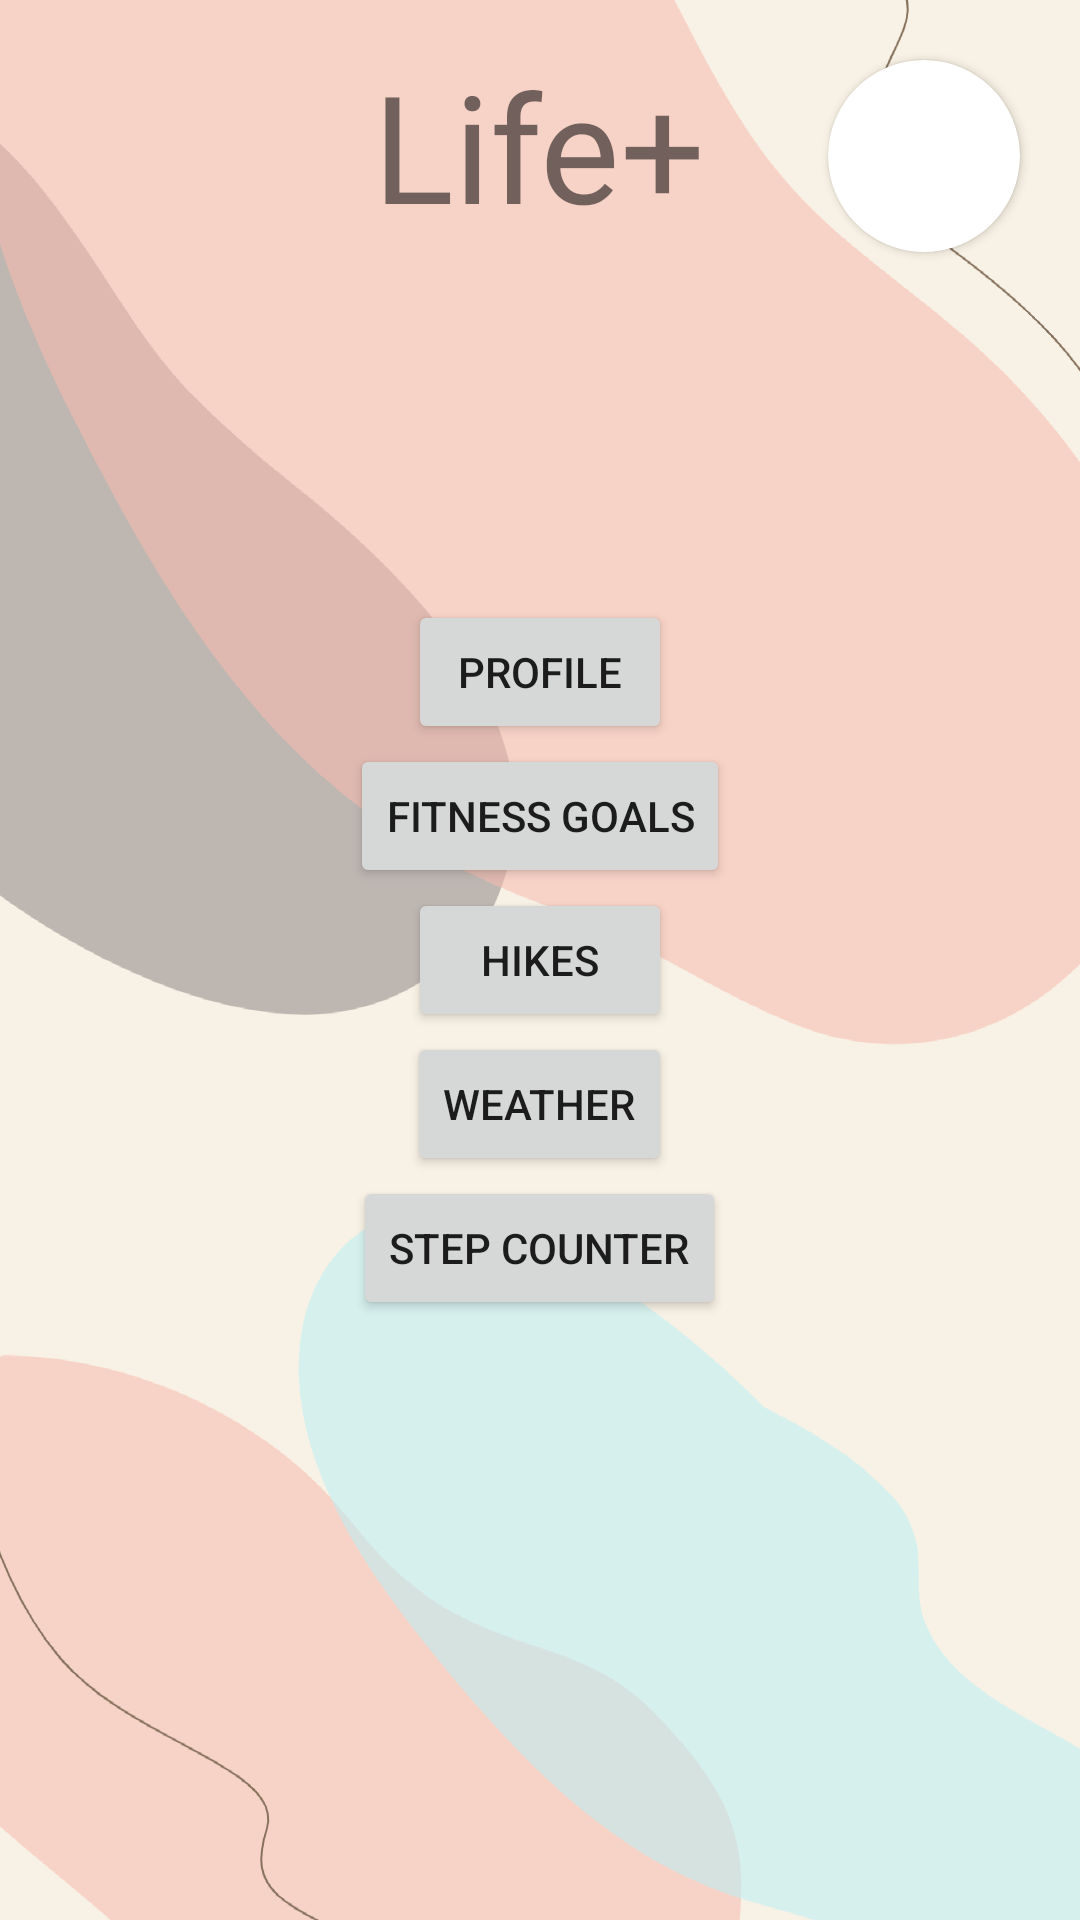

This screen was rendered from an Android layout file. Write that file and the resources it references.
<!-- AndroidManifest.xml: application theme Theme.4530Project1 -->
<!-- res/layout/activity_main.xml -->
<?xml version="1.0" encoding="utf-8"?>
<RelativeLayout xmlns:android="http://schemas.android.com/apk/res/android"
    xmlns:app="http://schemas.android.com/apk/res-auto"
    xmlns:tools="http://schemas.android.com/tools"
    android:layout_width="match_parent"
    android:layout_height="match_parent"
    android:background="@drawable/background_main"
    tools:context=".MainActivity">

    <TextView
        android:layout_width="wrap_content"
        android:layout_height="wrap_content"
        android:layout_centerHorizontal="true"
        android:text="Life+"
        android:fontFamily="@font/quicksand_regular"
        android:textSize="50dp"
        android:layout_marginTop="15dp"
        />

    <androidx.cardview.widget.CardView
        android:layout_width="64dp"
        android:layout_height="64dp"
        android:layout_alignParentTop="true"
        android:layout_alignParentEnd="true"
        android:layout_margin="20dp"
        app:cardCornerRadius="32dp">
        <ImageView
            android:id="@+id/img_profile_picture"
            android:layout_width="64dp"
            android:layout_height="64dp"
            android:scaleType="fitXY"
            android:src="@drawable/default_profile_picture"/>
    </androidx.cardview.widget.CardView>

    <LinearLayout
        android:layout_width="wrap_content"
        android:layout_height="wrap_content"
        android:orientation="vertical"
        android:layout_centerHorizontal="true"
        android:layout_centerVertical="true"
        >

        <Button
            android:id="@+id/btn_profile"
            android:layout_width="wrap_content"
            android:layout_height="wrap_content"
            android:layout_gravity="center_horizontal"
            android:text="Profile" />

        <Button
            android:id="@+id/btn_fitness_goals"
            android:layout_width="wrap_content"
            android:layout_height="wrap_content"
            android:text="Fitness Goals"
            android:layout_gravity="center_horizontal"
            />

        <Button
            android:id="@+id/btn_hikes"
            android:layout_width="wrap_content"
            android:layout_height="wrap_content"
            android:text="Hikes"
            android:layout_gravity="center_horizontal"
            />
        <Button
            android:id="@+id/btn_weather"
            android:layout_width="wrap_content"
            android:layout_height="wrap_content"
            android:text="Weather"
            android:layout_gravity="center_horizontal"
            />
        <Button
            android:id="@+id/btn_step_counter"
            android:layout_width="wrap_content"
            android:layout_height="wrap_content"
            android:text="Step Counter"
            android:layout_gravity="center_horizontal"
            />

    </LinearLayout>
</RelativeLayout>
<!-- resources referenced by this layout -->
<resources>
  <!-- drawable background_main: png bitmap (drawable, 62784 bytes) -->
  <style name="Theme.4530Project1" parent="Theme.MaterialComponents.DayNight.NoActionBar">
          
          <item name="colorPrimary">@color/purple_500</item>
          <item name="colorPrimaryVariant">@color/purple_500</item>
          <item name="colorOnPrimary">@color/white</item>
          
          <item name="colorSecondary">@color/teal_200</item>
          <item name="colorSecondaryVariant">@color/teal_700</item>
          <item name="colorOnSecondary">@color/black</item>
          
          <item name="android:statusBarColor" tools:targetApi="l">?attr/colorPrimaryVariant</item>
          
      </style>
  <color name="purple_500">#FF87725d</color>
  <color name="white">#FFF8F1E5</color>
  <color name="teal_200">#FFc4f6fa</color>
  <color name="teal_700">#FF8f8688</color>
  <color name="black">#FF000000</color>
</resources>
